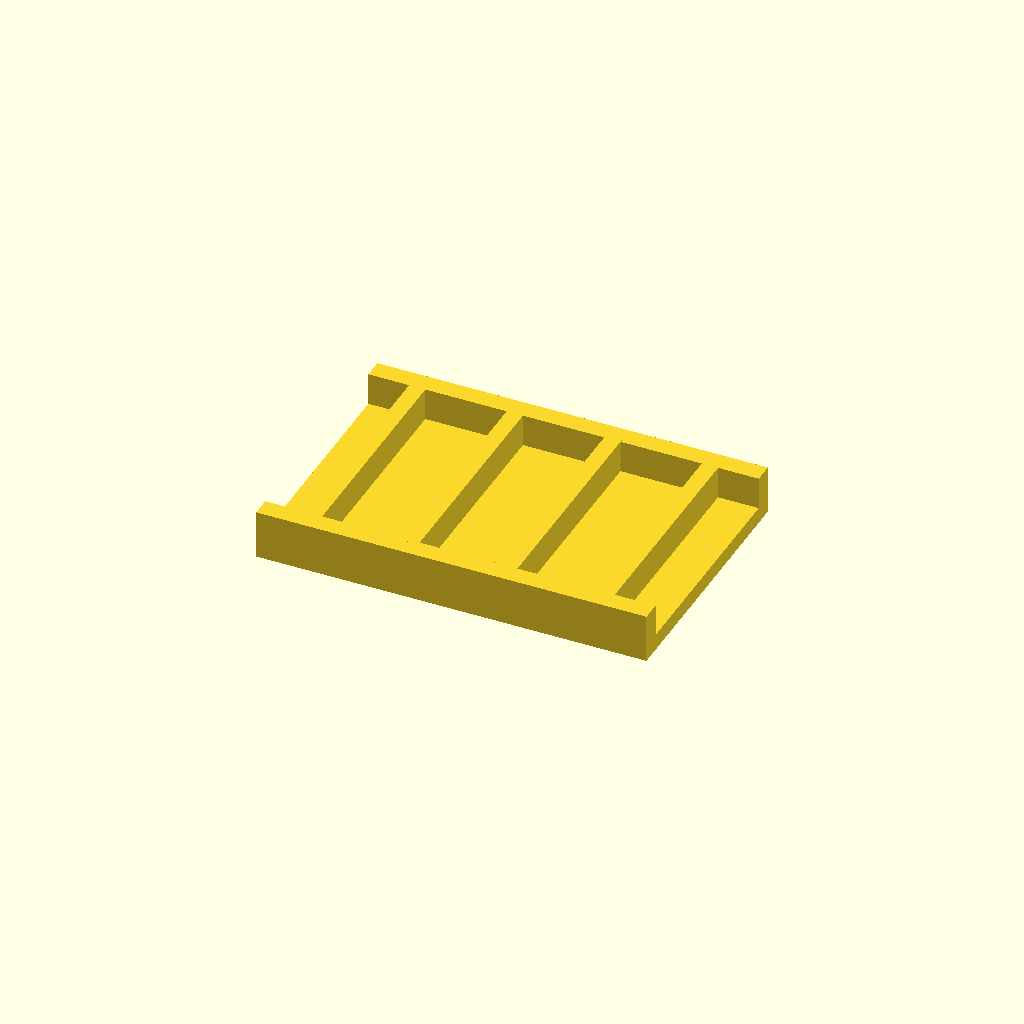
Cell 1 — every parameter at its default value.
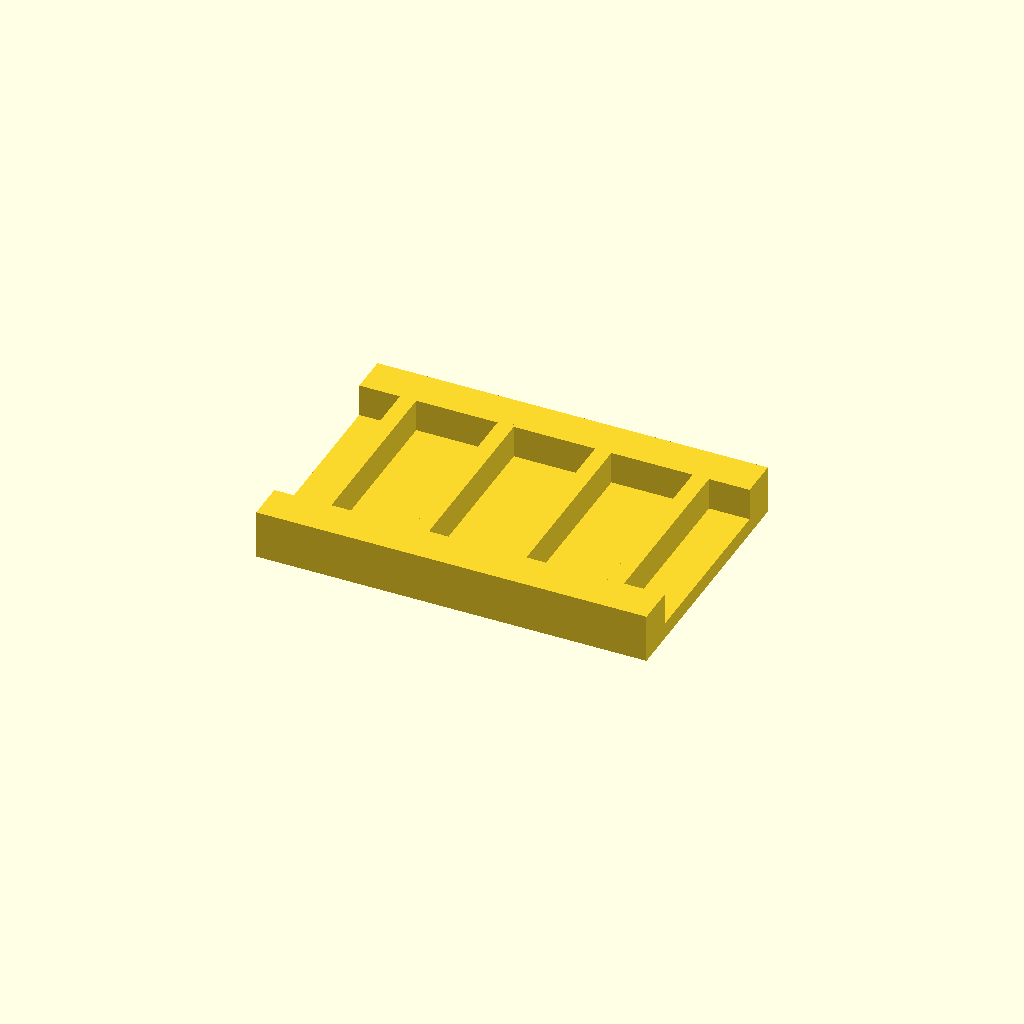
Cell 2 — rail_w set to 12, the other parameters unchanged.
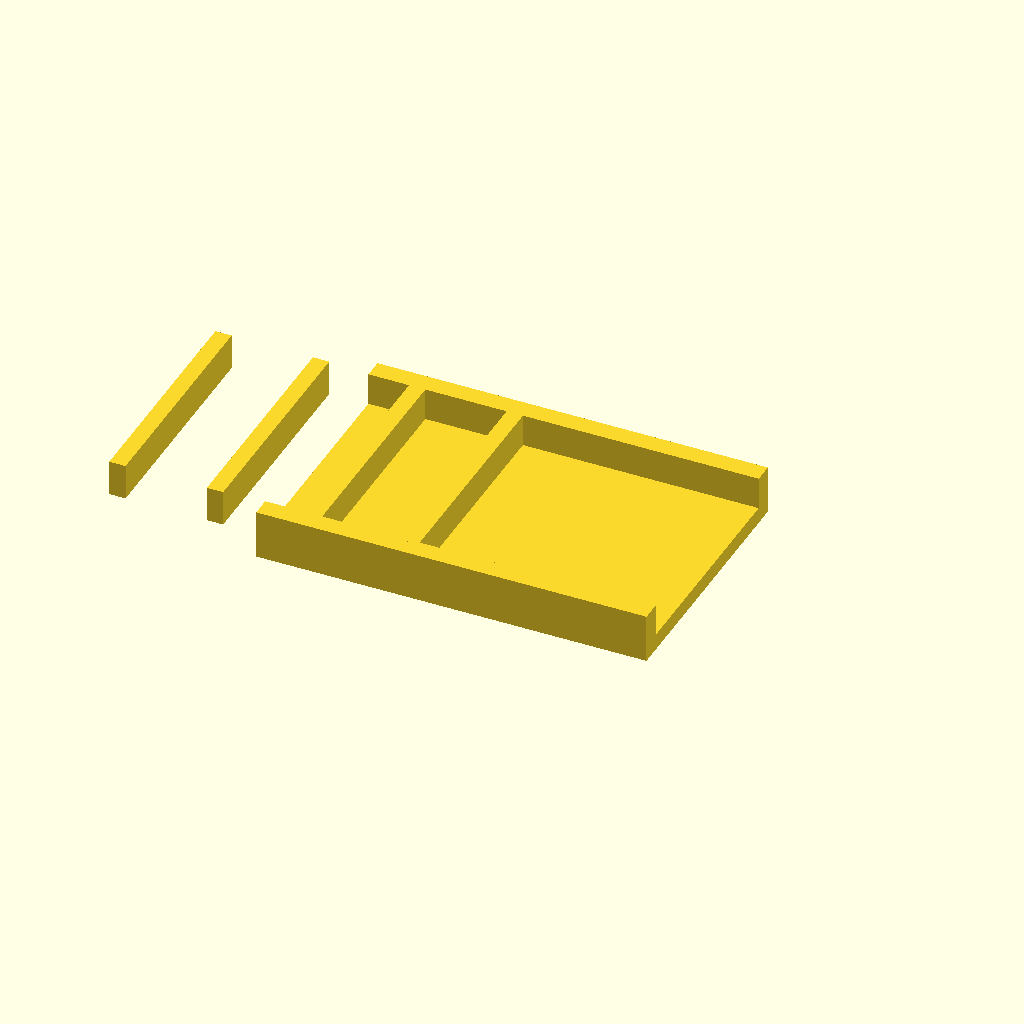
Cell 3 — ribs set to 8, the other parameters unchanged.
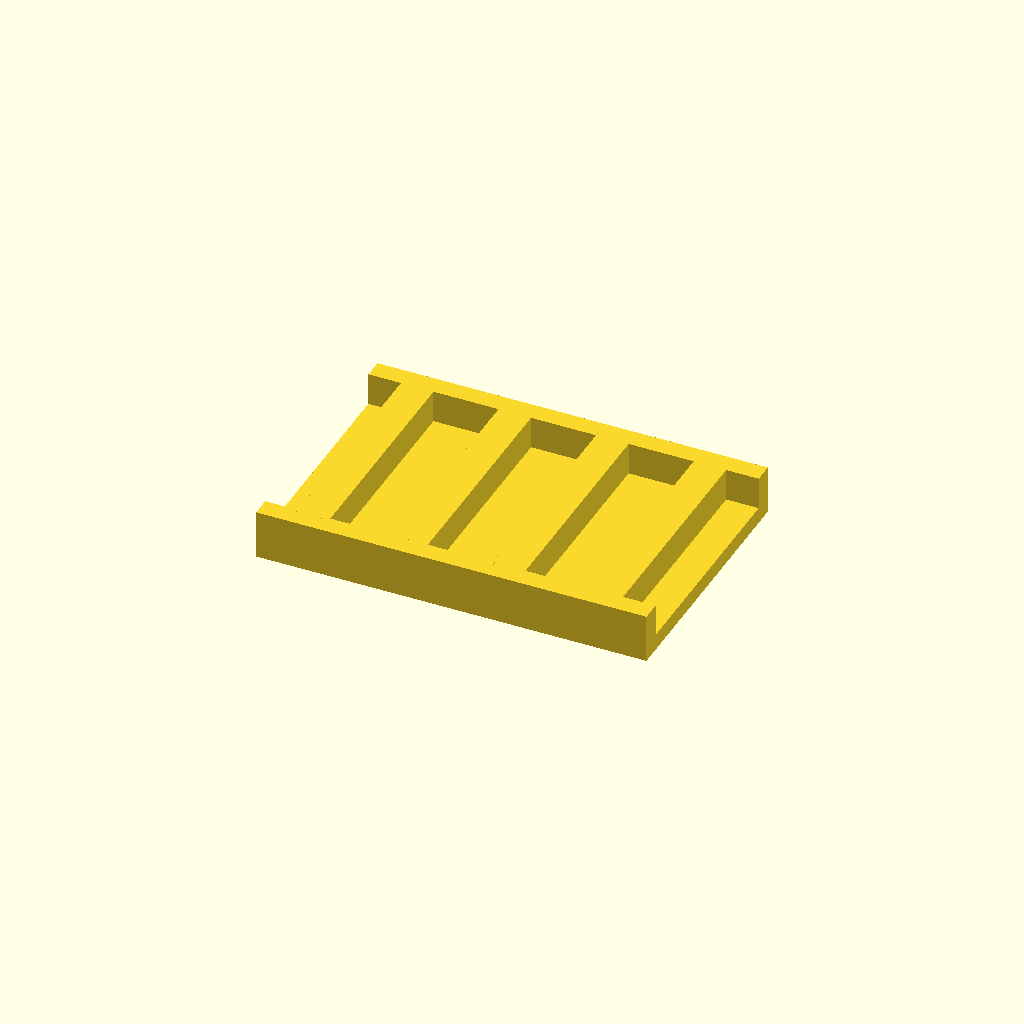
Cell 4: rib_t = 10 (everything else at default).
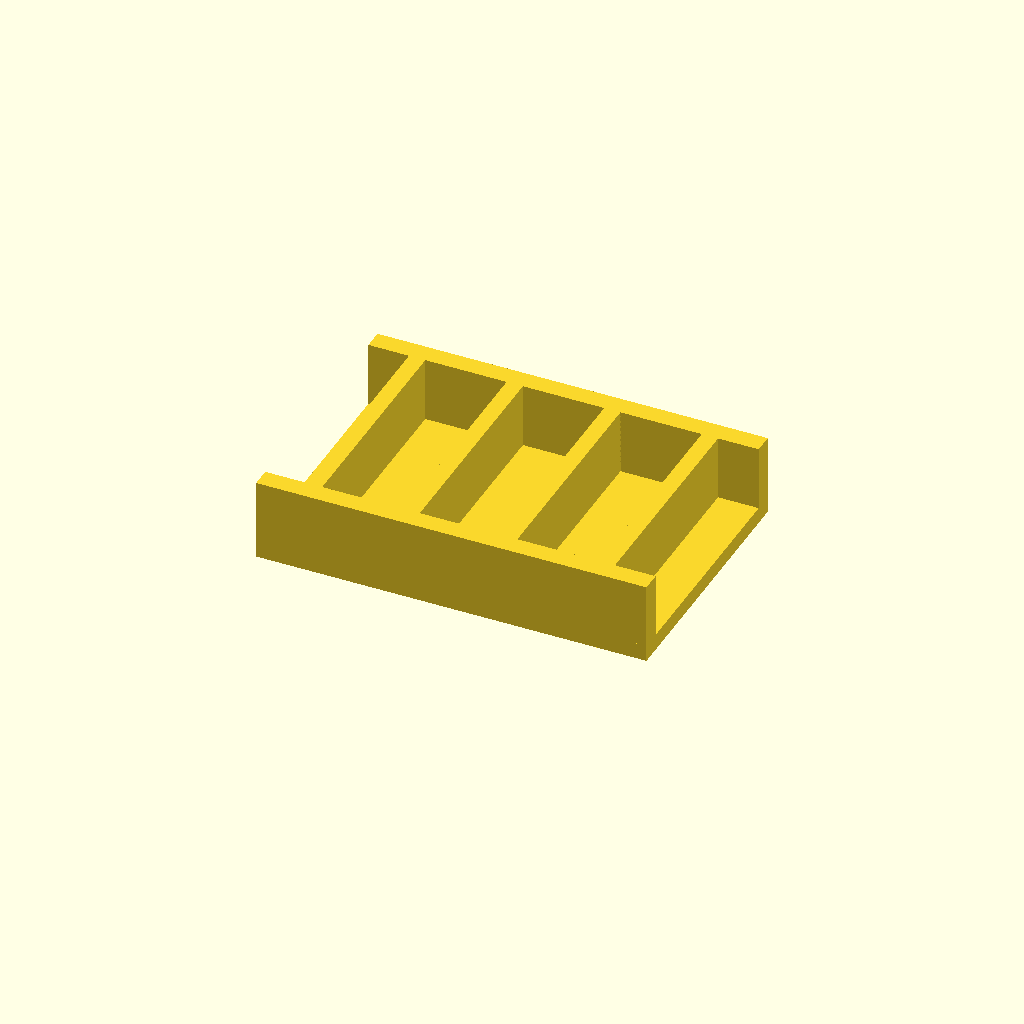
Cell 5: rib_h = 20 (everything else at default).
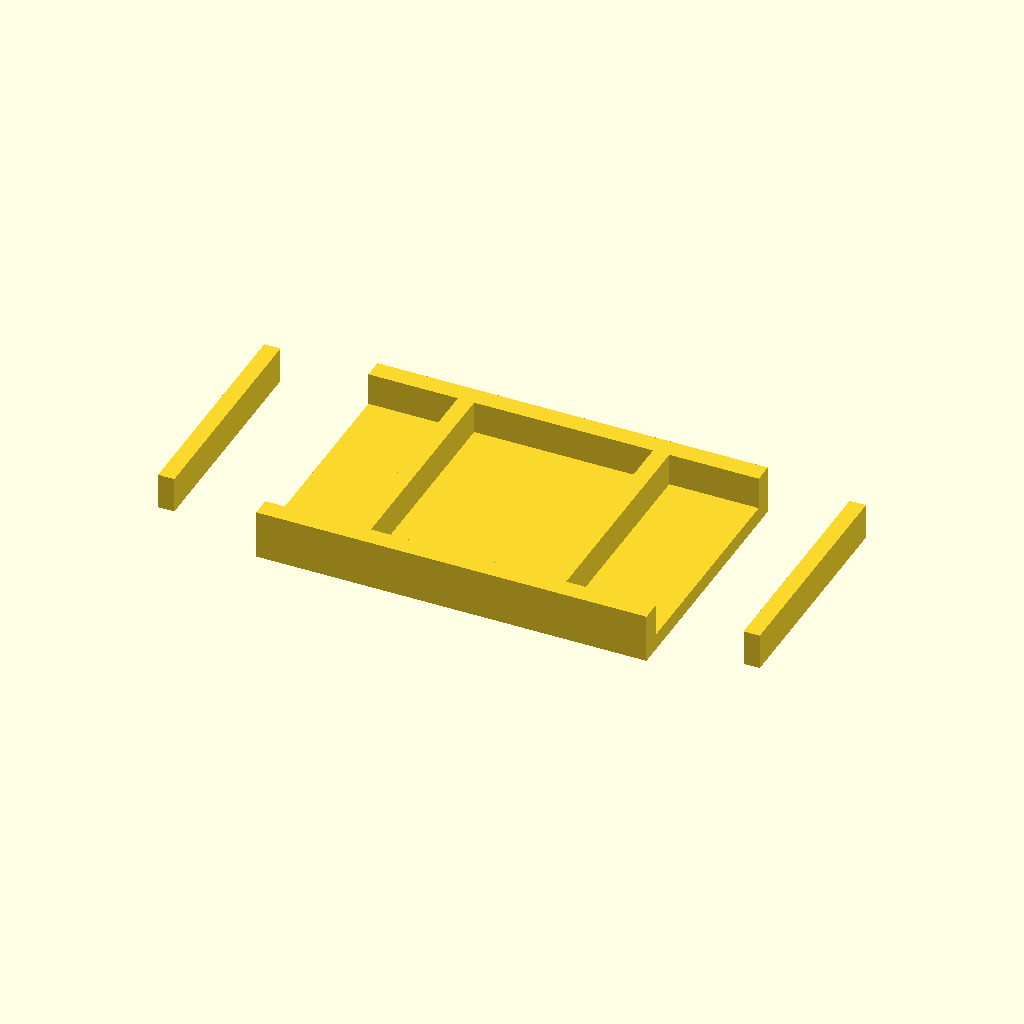
Cell 6: pitch = 60 (everything else at default).
All cells are drawn from one camera (rotation 55°, 0°, 25°, orthographic, colour scheme Cornfield), so only the parameter changes between them.
The OpenSCAD source (optional_data/data/place1/ribframes/part_0075.scad):
$fn = 32;

// ----------------------------------------------------------------------
// Rib frame 120 x 80 x 15
// 4 ribs at 30 mm pitch
// ----------------------------------------------------------------------

// --- parameters (mm) ---
frame = [120, 80, 5];  // base plate size (x, y, z)
rail_w = 6;            // side rail width
ribs = 4;              // number of ribs
rib_t = 5;             // rib thickness
rib_h = 10;            // rib height above the base plate
pitch = 30;            // pitch between rib centres

// --- derived feature positions (mm) ---
span = (ribs - 1) * pitch;          // = 90   distance between the outer ribs
origin_x = -span / 2;               // = -45   X of the first rib
rib_len = frame[1] - 2 * rail_w + 2;  // = 70   rib length, 1 mm into each rail
feature_centers = [
  [origin_x + 0 * pitch, 0],
  [origin_x + 1 * pitch, 0],
  [origin_x + 2 * pitch, 0],
  [origin_x + 3 * pitch, 0]
];   // rib centre line, drives the rib loop

// base plate, two side rails, then the ribs read straight off feature_centers
union() {
  translate([-frame[0] / 2, -frame[1] / 2, 0]) cube(frame);
  translate([-frame[0] / 2, -frame[1] / 2, 0]) cube([frame[0], rail_w, frame[2] + rib_h]);
  translate([-frame[0] / 2, frame[1] / 2 - rail_w, 0]) cube([frame[0], rail_w, frame[2] + rib_h]);
  for (centre = feature_centers)
    translate([centre[0] - rib_t / 2, centre[1] - rib_len / 2, frame[2] - 1])
      cube([rib_t, rib_len, rib_h + 1]);
}
Customizer parameters (derived from the source; name, type, default, range or options):
frame: vector, default [120, 80, 5]
rail_w: number, default 6
ribs: number, default 4
rib_t: number, default 5
rib_h: number, default 10
pitch: number, default 30
